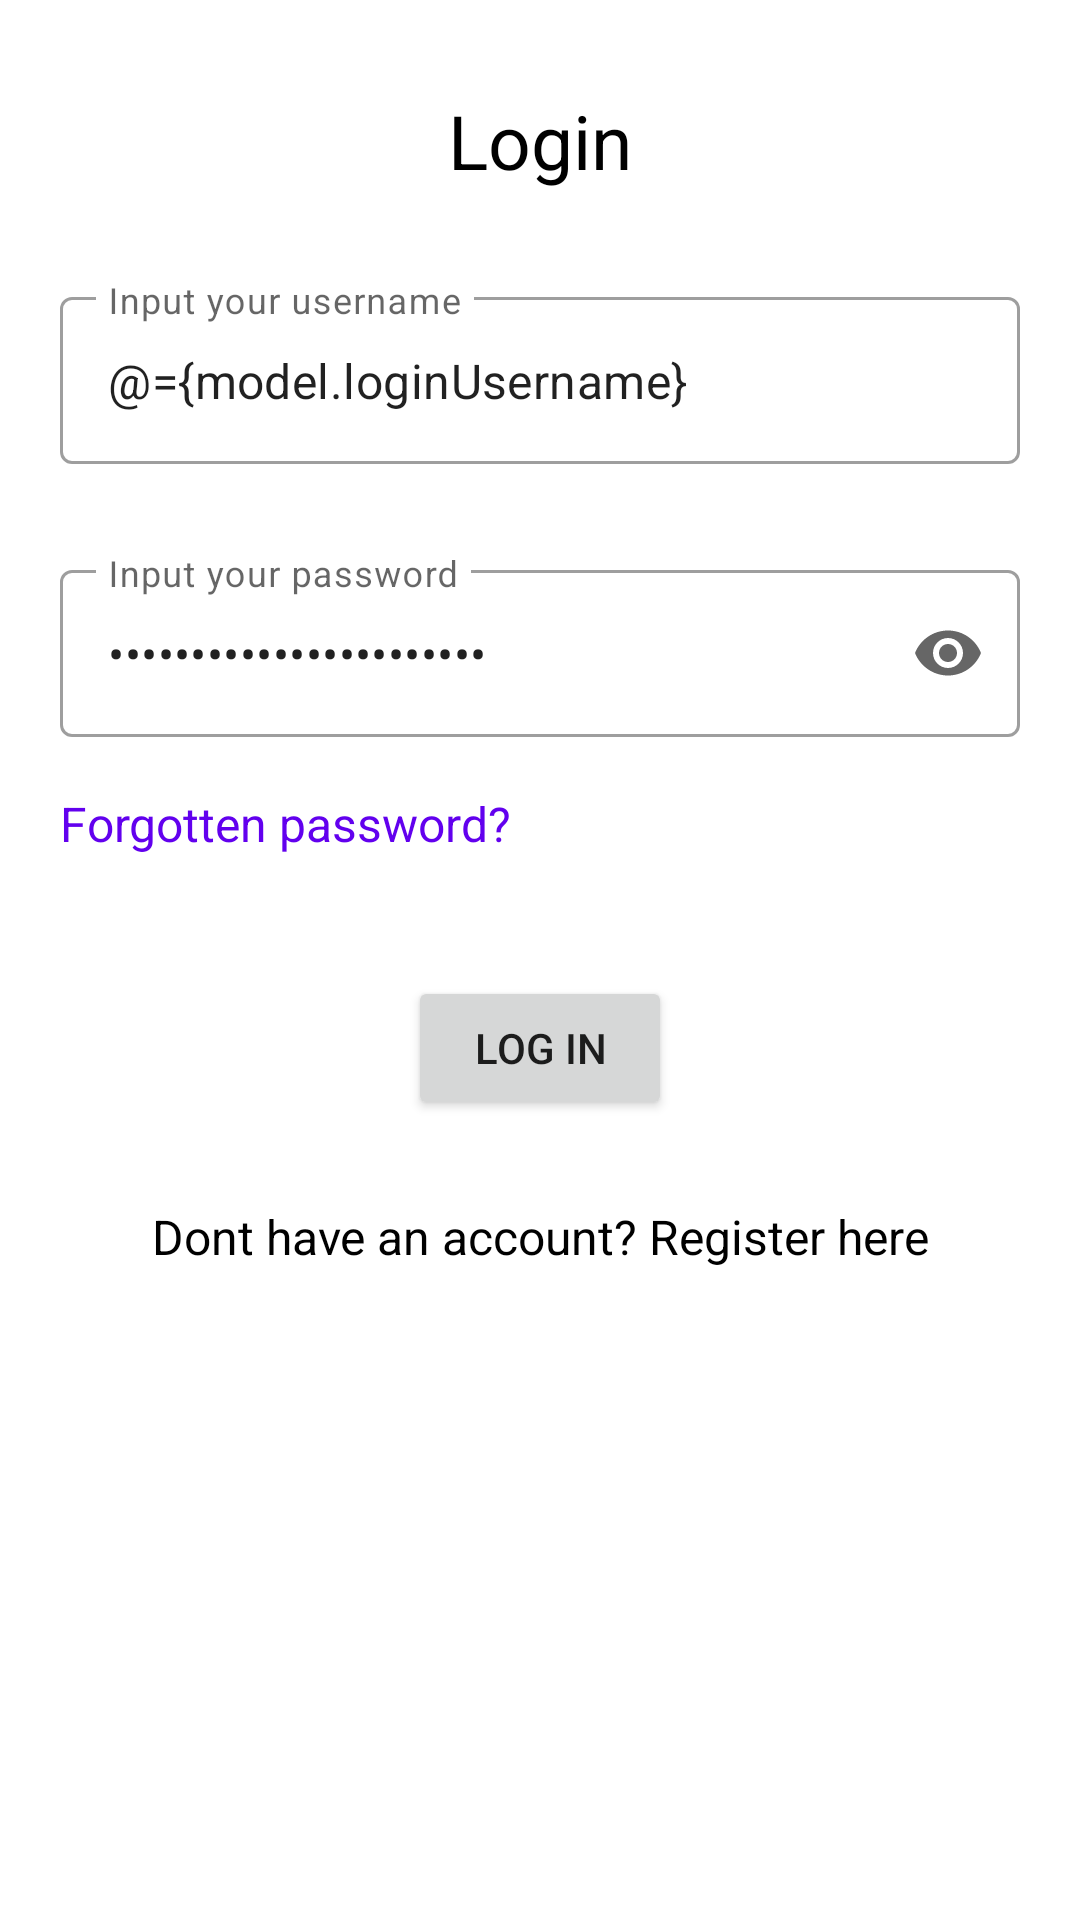

Layout XML and referenced resources for this Android screen:
<!-- AndroidManifest.xml: application theme AppTheme.LightDark -->
<!-- res/layout/fragment_login.xml -->
<?xml version="1.0" encoding="utf-8"?>
<layout xmlns:android="http://schemas.android.com/apk/res/android"
    xmlns:app="http://schemas.android.com/apk/res-auto">

    <data>

        <variable
            name="model"
            type="eu.mcomputng.mobv.zadanie.viewModels.AuthViewModel" />
    </data>

    <androidx.constraintlayout.widget.ConstraintLayout
        xmlns:tools="http://schemas.android.com/tools"
        android:id="@+id/login_fr"
        android:layout_width="match_parent"
        android:layout_height="match_parent"
        tools:context=".fragments.LoginFragment">

        <TextView
            android:id="@+id/login_textview"
            android:layout_width="wrap_content"
            android:layout_height="wrap_content"
            android:layout_marginTop="30dp"
            android:text="@string/login"
            android:textSize="25sp"
            app:layout_constraintTop_toTopOf="parent"
            app:layout_constraintLeft_toLeftOf="parent"
            app:layout_constraintRight_toRightOf="parent"
            />

        <com.google.android.material.textfield.TextInputLayout
            android:id="@+id/username_textview"
            android:layout_width="match_parent"
            android:layout_height="wrap_content"
            app:layout_constraintTop_toBottomOf="@+id/login_textview"
            app:layout_constraintLeft_toLeftOf="parent"
            app:layout_constraintBottom_toTopOf="@+id/password_textview"
            android:layout_marginStart="20dp"
            android:layout_marginEnd="20dp"
            android:layout_marginTop="30dp"
            android:hint="@string/username_hint"
            style="@style/Widget.MaterialComponents.TextInputLayout.OutlinedBox">

            <com.google.android.material.textfield.TextInputEditText
                android:id="@+id/username_edittext"
                android:text="@={model.loginUsername}"
                android:layout_width="match_parent"
                android:layout_height="wrap_content"
                />
        </com.google.android.material.textfield.TextInputLayout>

        <com.google.android.material.textfield.TextInputLayout
            android:id="@+id/password_textview"
            android:layout_width="match_parent"
            android:layout_height="wrap_content"
            app:layout_constraintTop_toBottomOf="@+id/username_textview"
            app:layout_constraintLeft_toLeftOf="parent"
            android:layout_marginStart="20dp"
            android:layout_marginEnd="20dp"
            android:layout_marginTop="30dp"
            android:hint="@string/password_hint"
            app:endIconMode="password_toggle"
            style="@style/Widget.MaterialComponents.TextInputLayout.OutlinedBox">

            <com.google.android.material.textfield.TextInputEditText
                android:id="@+id/password_edittext"
                android:text="@={model.loginPassword}"
                android:inputType="textPassword"
                android:layout_width="match_parent"
                android:layout_height="wrap_content"
                />
        </com.google.android.material.textfield.TextInputLayout>

        <TextView
            android:id="@+id/forgot_password_text"
            android:layout_width="wrap_content"
            android:layout_height="wrap_content"
            app:layout_constraintTop_toBottomOf="@+id/password_textview"
            app:layout_constraintStart_toStartOf="parent"
            android:layout_marginStart="20dp"
            android:layout_marginTop="10dp"
            android:text="@string/forgotten_password"
            android:textColor="@color/design_default_color_primary"
            android:textSize="16sp"
            android:paddingTop="8dp" />



        <Button
            android:id="@+id/login_button"
            android:layout_width="wrap_content"
            android:layout_height="wrap_content"
            android:layout_marginTop="40dp"
            android:text="@string/log_in"
            android:onClick="@{(view)->model.loginUser(view)}"
            app:layout_constraintStart_toStartOf="parent"
            app:layout_constraintTop_toBottomOf="@+id/forgot_password_text"
            app:layout_constraintEnd_toEndOf="parent"
            />

        <TextView
            android:id="@+id/dont_have_account_textview"
            android:layout_width="wrap_content"
            android:layout_height="wrap_content"
            app:layout_constraintTop_toBottomOf="@+id/login_button"
            app:layout_constraintStart_toStartOf="parent"
            app:layout_constraintEnd_toEndOf="parent"
            android:layout_marginTop="20dp"
            android:text="@string/dont_have_account"
            android:textSize="16sp"
            android:paddingTop="8dp" />


    </androidx.constraintlayout.widget.ConstraintLayout>
</layout>
<!-- resources referenced by this layout -->
<resources>
  <string name="dont_have_account">Dont have an account? Register here</string>
  <string name="forgotten_password">Forgotten password?</string>
  <string name="log_in">Log in</string>
  <string name="login">Login</string>
  <string name="password_hint">Input your password</string>
  <string name="username_hint">Input your username</string>
  <style name="AppTheme.LightDark" parent="Base.AppTheme.LightDark">
          <item name="colorPrimary">@color/light_blue_400</item>
          <item name="colorSecondary">@color/green_400</item>
          <item name="android:textViewStyle">@style/MyTextViewStyleLight</item>
      </style>
  <style name="Base.AppTheme.LightDark" parent="Theme.MaterialComponents.DayNight.NoActionBar">
          <item name="colorOnPrimary">@color/white</item>
          <item name="colorOnSecondary">@color/white</item>
          <item name="snackbarStyle">@style/Widget.App.Snackbar</item>
      </style>
  <item name="light_blue_400" type="color">#29B6F6</item>
  <item name="green_400" type="color">#66BB6A</item>
  <style name="MyTextViewStyleLight" parent="MyTextViewStyle">
          <item name="android:textColor">@color/black</item>
      </style>
  <color name="white">#FFFFFFFF</color>
  <style name="Widget.App.Snackbar" parent="Widget.MaterialComponents.Snackbar">
          <item name="android:height">5dp</item>
      </style>
  <style name="MyTextViewStyle" parent="android:Widget.TextView">
          <item name="android:textSize">14sp</item>
      </style>
  <color name="black">#FF000000</color>
</resources>
